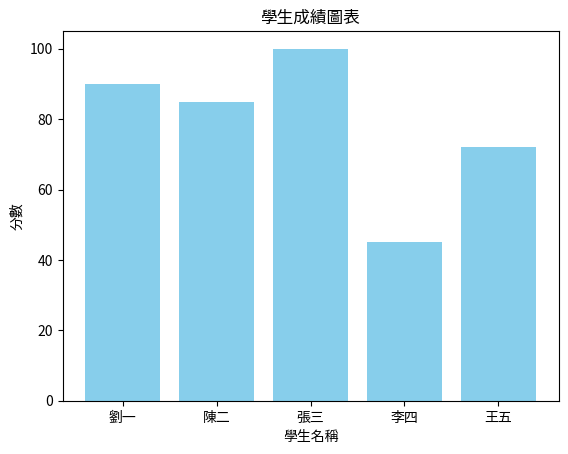

Here is the Python script that generated this plot:
import matplotlib.pyplot as plt
# 學生成績
# 繪圖需要安裝繪圖套件
# pip install matplotlib
students = {'劉一': 90, '陳二': 85, '張三': 100, '李四': 45, '王五': 72}

if __name__ == '__main__':
     print(students)
     # 分離學生名稱與分數
     names = list(students.keys())
     scores = list(students.values())
     print(names)
     print(scores)

     # 創建長條圖
     plt.bar(names, scores, color='skyblue')
     # 設定圖形標籤與標題
     plt.xlabel('學生名稱')
     plt.ylabel('分數')
     plt.title('學生成績圖表')
     # 顯示圖形
     plt.show()